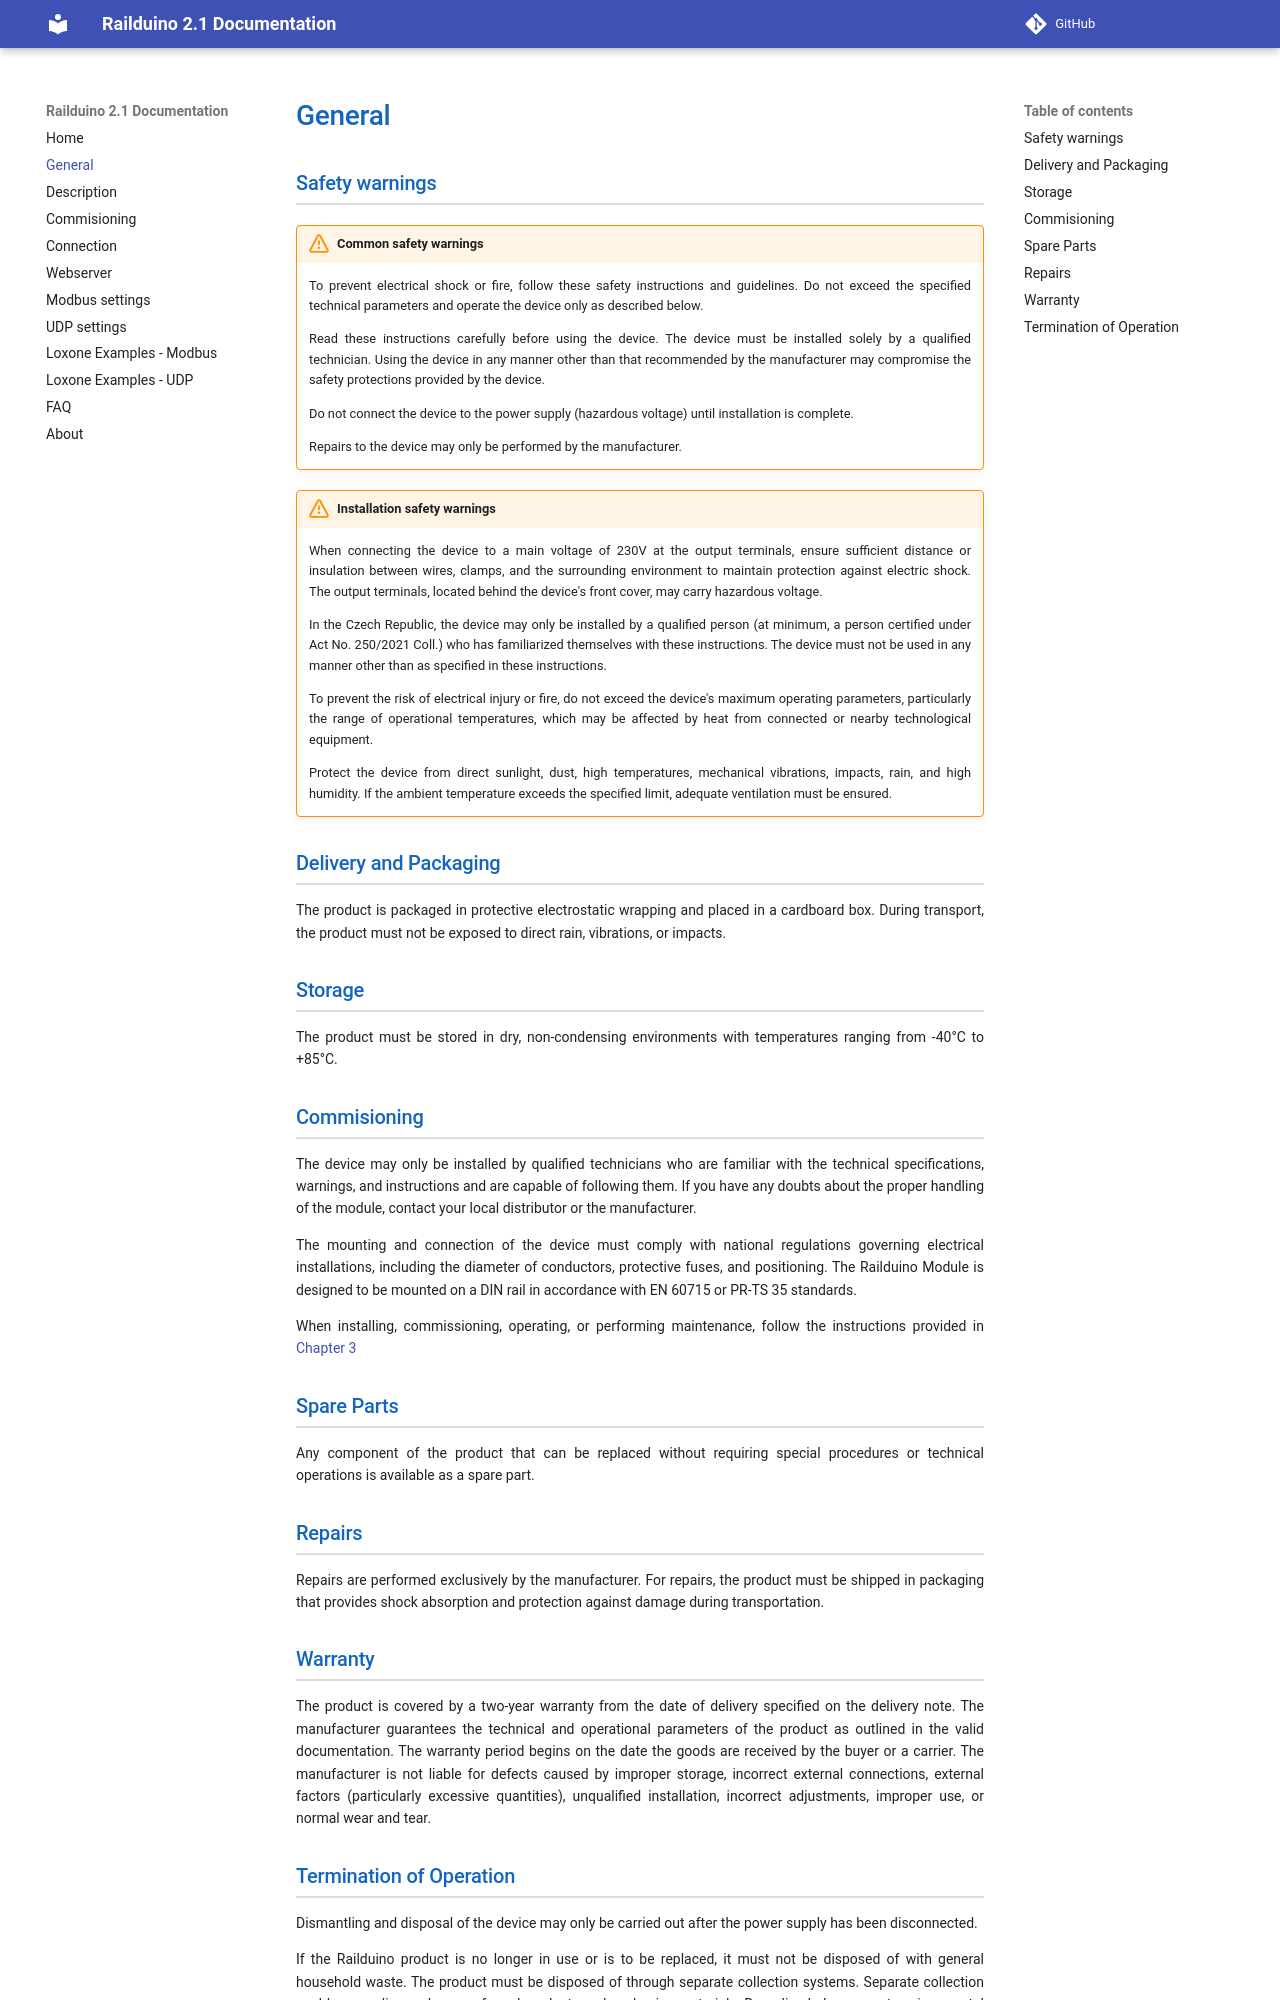

repository: PavSedl/RAILDUINO · page: general/index.html · generator: mkdocs

## Safety warnings

!!! Warning "Common safety warnings"
    
    To prevent electrical shock or fire, follow these safety instructions and guidelines.
	Do not exceed the specified technical parameters and operate the device only as described below.
	
	Read these instructions carefully before using the device. The device must be installed solely by a qualified technician.
	Using the device in any manner other than that recommended by the manufacturer may compromise the safety protections provided by the device.
	
	Do not connect the device to the power supply (hazardous voltage) until installation is complete.
	
	Repairs to the device may only be performed by the manufacturer.

!!! Warning "Installation safety warnings"

	When connecting the device to a main voltage of 230V at the output terminals,
	ensure sufficient distance or insulation between wires, clamps, and the surrounding
	environment to maintain protection against electric shock. The output terminals, 
	located behind the device's front cover, may carry hazardous voltage.
	
	In the Czech Republic, the device may only be installed by a qualified person 
	(at minimum, a person certified under Act No. 250/2021 Coll.) who has familiarized
	themselves with these instructions. The device must not be used in any manner
	other than as specified in these instructions.
	
	To prevent the risk of electrical injury or fire, do not exceed the device's
	maximum operating parameters, particularly the range of operational temperatures,
	which may be affected by heat from connected or nearby technological equipment.
	
	Protect the device from direct sunlight, dust, high temperatures, mechanical vibrations,
	impacts, rain, and high humidity. If the ambient temperature exceeds the specified limit,
	adequate ventilation must be ensured.

## Delivery and Packaging
The product is packaged in protective electrostatic wrapping and placed in a cardboard box.
During transport, the product must not be exposed to direct rain, vibrations, or impacts.

## Storage
The product must be stored in dry, non-condensing environments with temperatures ranging from -40°C to +85°C.

## Commisioning
The device may only be installed by qualified technicians who are familiar with the technical
 specifications, warnings, and instructions and are capable of following them. If you have any
 doubts about the proper handling of the module, contact your local distributor or the manufacturer.

The mounting and connection of the device must comply with national regulations governing electrical
 installations, including the diameter of conductors, protective fuses, and positioning. 
 The Railduino Module is designed to be mounted on a DIN rail in accordance with EN 60715 or PR-TS 35 standards.

When installing, commissioning, operating, or performing maintenance, follow the instructions provided in [Chapter 3](installation.md)

## Spare Parts
Any component of the product that can be replaced without requiring special procedures or technical operations is available as a spare part.

## Repairs
Repairs are performed exclusively by the manufacturer. For repairs, the product must be shipped
 in packaging that provides shock absorption and protection against damage during transportation.

## Warranty
The product is covered by a two-year warranty from the date of delivery specified on the delivery note.
 The manufacturer guarantees the technical and operational parameters of the product as outlined in the
 valid documentation. The warranty period begins on the date the goods are received by the buyer or a carrier.
 The manufacturer is not liable for defects caused by improper storage, incorrect external connections,
 external factors (particularly excessive quantities), unqualified installation, incorrect adjustments,
 improper use, or normal wear and tear.
